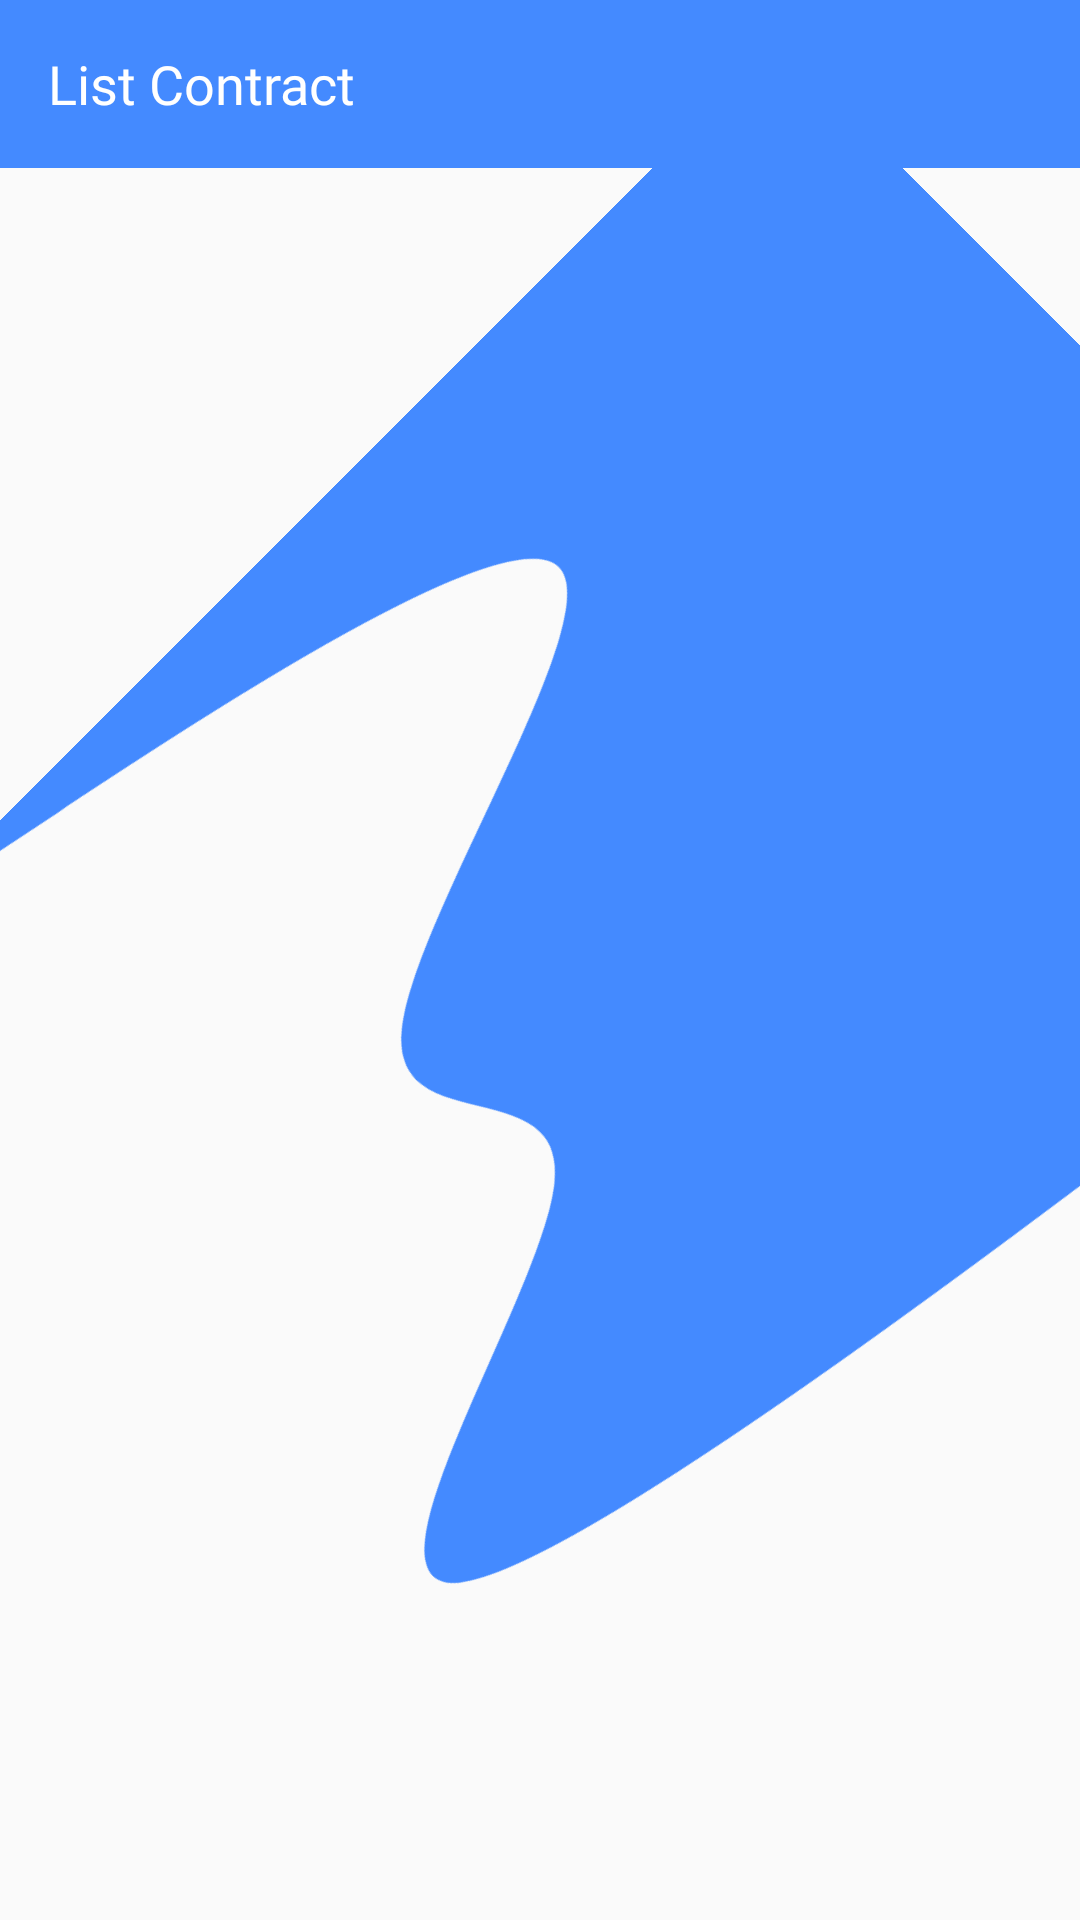

This screen was rendered from an Android layout file. Write that file and the resources it references.
<!-- AndroidManifest.xml: application theme AppTheme -->
<!-- res/layout/fragment_contract.xml -->
<?xml version="1.0" encoding="utf-8"?>
<RelativeLayout
    xmlns:android="http://schemas.android.com/apk/res/android"
    xmlns:tools="http://schemas.android.com/tools"
    android:layout_width="match_parent"
    android:layout_height="match_parent"
    xmlns:app="http://schemas.android.com/apk/res-auto"
    tools:context=".ui.Payment">

    <com.google.android.material.appbar.AppBarLayout
        android:id="@+id/rl_toolbar"
        android:layout_width="match_parent"
        android:layout_height="wrap_content"
        android:theme="@style/AppTheme.AppBarOverlay">

        <androidx.appcompat.widget.Toolbar
            android:id="@+id/toolbar"
            android:layout_width="match_parent"
            android:layout_height="?attr/actionBarSize"
            android:background="@color/colorPrimary"
            app:popupTheme="@style/AppTheme.PopupOverlay">
            <TextView
                android:text="List Contract"
                android:gravity="center_vertical"
                android:textColor="@color/whte"
                android:textAppearance="@style/TextAppearance.AppCompat.Medium"
                android:fontFamily="@font/lacartoone"
                android:layout_width="match_parent"
                android:layout_height="match_parent"/>
        </androidx.appcompat.widget.Toolbar>

    </com.google.android.material.appbar.AppBarLayout>



    <View
        android:id="@+id/view5"
        android:layout_width="match_parent"
        android:layout_height="wrap_content"
        android:layout_below="@id/rl_toolbar"
        android:layout_alignParentBottom="true"
        android:layout_marginTop="0dp"
        android:layout_marginBottom="0dp"
        android:background="@drawable/wave"
        android:rotation="45" />

    <androidx.recyclerview.widget.RecyclerView
        android:id="@+id/listView"
        android:layout_below="@id/rl_toolbar"
        android:layout_width="match_parent"
        android:layout_height="wrap_content">
    </androidx.recyclerview.widget.RecyclerView>


</RelativeLayout>
<!-- resources referenced by this layout -->
<resources>
  <color name="colorPrimary">#448aff</color>
  <color name="whte">#ffffff</color>
  <!-- drawable wave (drawable) -->
  <vector xmlns:android="http://schemas.android.com/apk/res/android"
      xmlns:tools="http://schemas.android.com/tools"
      android:width="1440dp"
      android:height="320dp"
      android:viewportWidth="1440"
      android:viewportHeight="320"
      tools:ignore="VectorRaster">
    <path
        android:pathData="M0,224L48,192C96,160 192,96 288,96C384,96 480,160 576,176C672,192 768,160 864,176C960,192 1056,256 1152,240C1248,224 1344,128 1392,80L1440,32L1440,0L1392,0C1344,0 1248,0 1152,0C1056,0 960,0 864,0C768,0 672,0 576,0C480,0 384,0 288,0C192,0 96,0 48,0L0,0Z"
        android:fillColor="@color/colorPrimary"
        android:fillAlpha="1"/>
  </vector>
  <style name="AppTheme.AppBarOverlay" parent="ThemeOverlay.AppCompat.Dark.ActionBar" />
  <style name="AppTheme.PopupOverlay" parent="ThemeOverlay.AppCompat.Light" />
  <style name="AppTheme" parent="BaseTheme" />
  <style name="BaseTheme" parent="Theme.AppCompat.Light.NoActionBar">
          
          <item name="colorPrimary">@color/colorPrimary</item>
          <item name="colorPrimaryDark">@color/colorPrimaryDark</item>
          <item name="colorAccent">@color/colorAccent</item>
          <item name="windowActionModeOverlay">true</item>
          <item name="android:actionModeBackground">@color/blue_grey_600</item>
          <item name="android:dialogTheme">@style/Dialog.Theme</item>
      </style>
  <color name="colorPrimaryDark">#448aff</color>
  <color name="colorAccent">#FF4081</color>
  <color name="blue_grey_600">#546E7A</color>
  <style name="Dialog.Theme" parent="Theme.AppCompat.Light.Dialog">
          <item name="colorPrimary">@color/colorPrimary</item>
          <item name="colorPrimaryDark">@color/colorPrimaryDark</item>
          <item name="colorAccent">@color/colorAccent</item>
      </style>
</resources>
